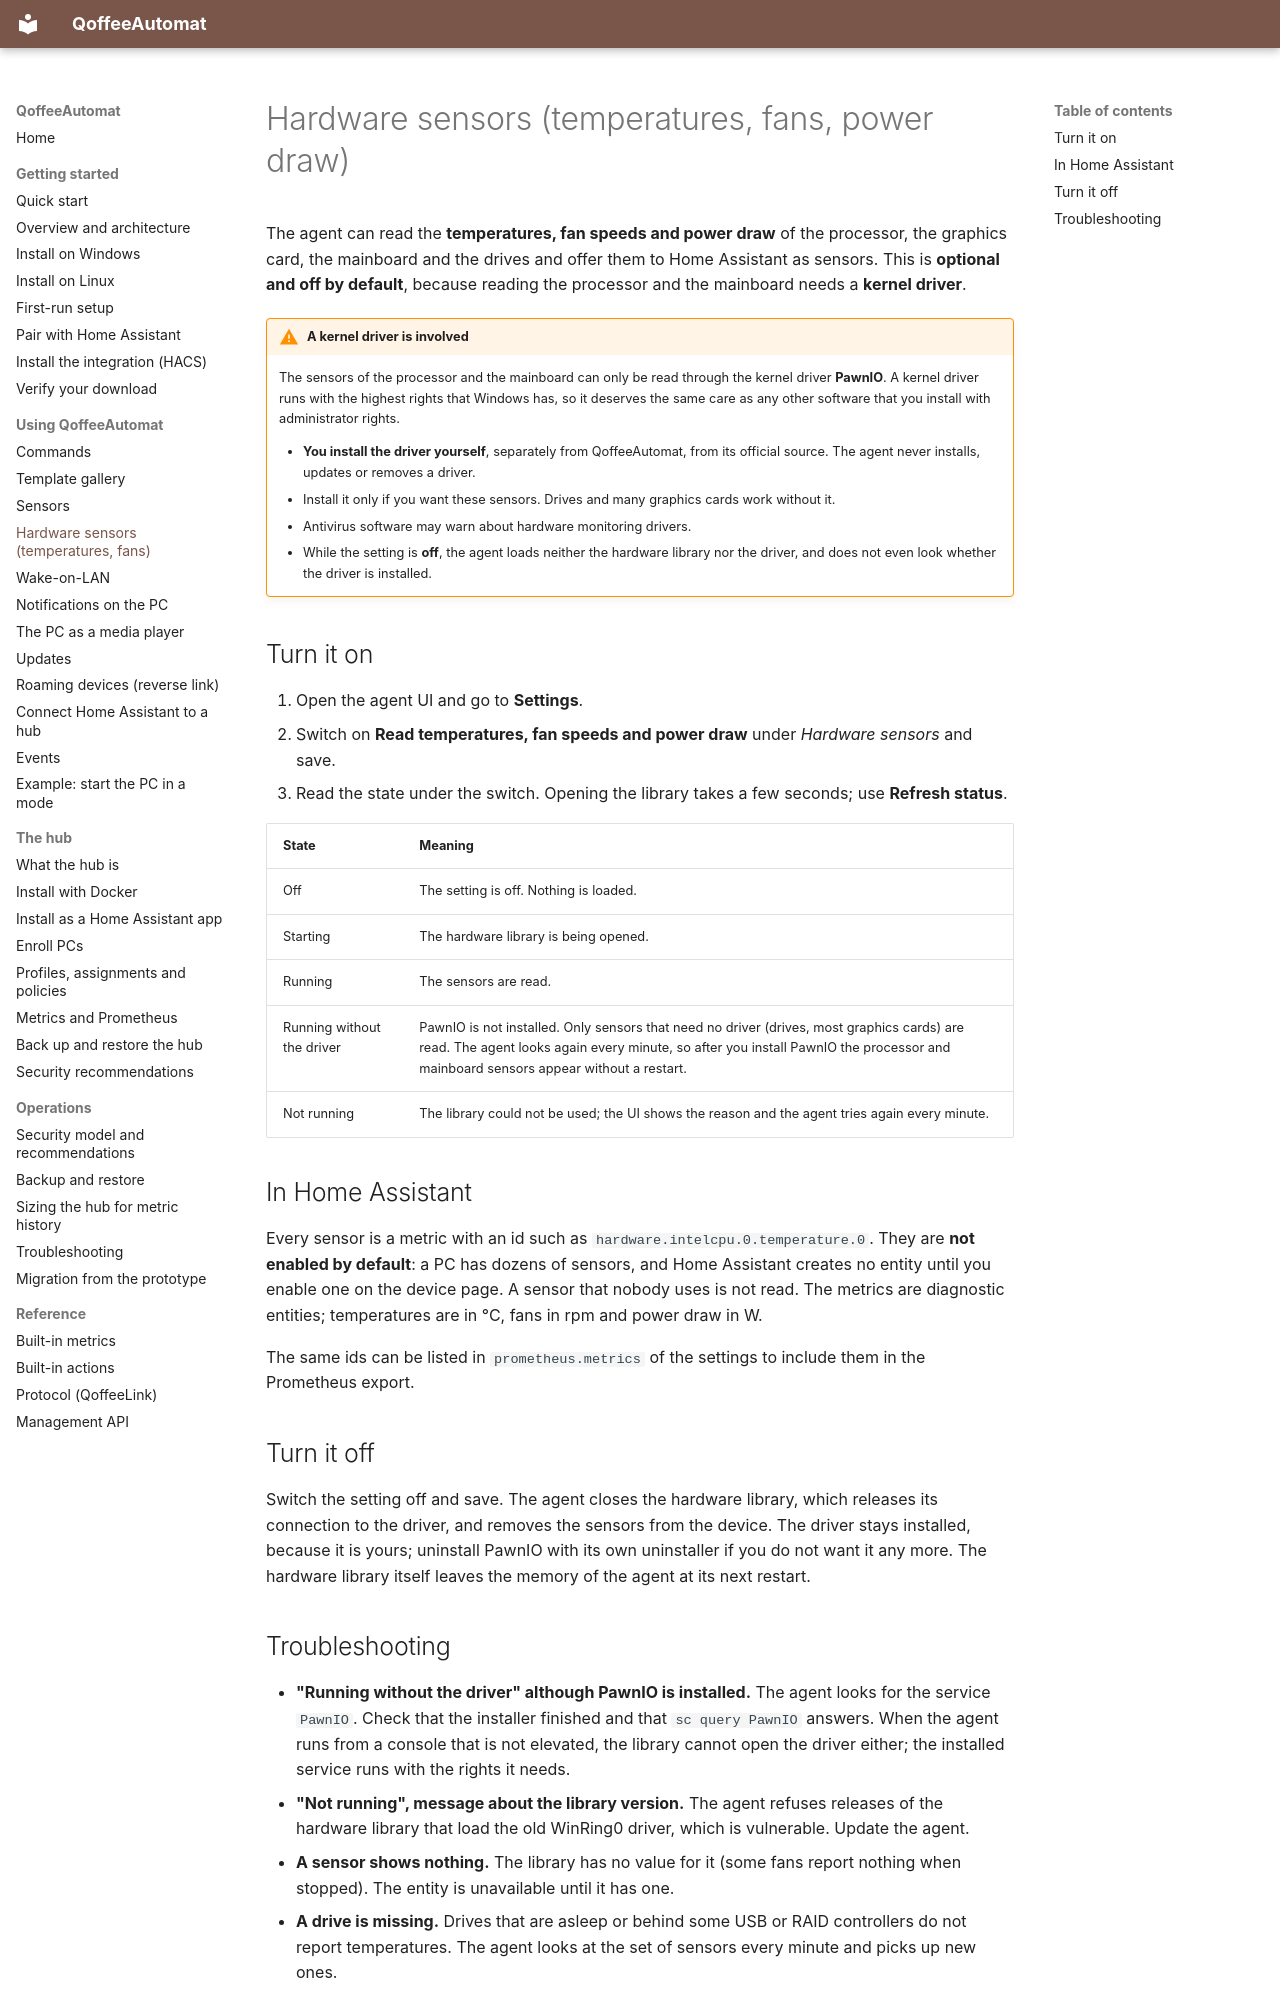

repository: toeck98/QoffeeAutomat · page: user/hardware-sensors/index.html · generator: mkdocs

# Hardware sensors (temperatures, fans, power draw)

The agent can read the **temperatures, fan speeds and power draw** of the processor, the graphics card, the mainboard and the drives
and offer them to Home Assistant as sensors. This is **optional and off by default**, because reading the processor and the
mainboard needs a **kernel driver**.

!!! warning "A kernel driver is involved"
    The sensors of the processor and the mainboard can only be read through the kernel driver **PawnIO**. A kernel driver runs with
    the highest rights that Windows has, so it deserves the same care as any other software that you install with administrator rights.

    * **You install the driver yourself**, separately from QoffeeAutomat, from its official source. The agent never installs,
      updates or removes a driver.
    * Install it only if you want these sensors. Drives and many graphics cards work without it.
    * Antivirus software may warn about hardware monitoring drivers.
    * While the setting is **off**, the agent loads neither the hardware library nor the driver, and does not even look whether
      the driver is installed.

## Turn it on

1. Open the agent UI and go to **Settings**.
2. Switch on **Read temperatures, fan speeds and power draw** under *Hardware sensors* and save.
3. Read the state under the switch. Opening the library takes a few seconds; use **Refresh status**.

| State | Meaning |
|-------|---------|
| Off | The setting is off. Nothing is loaded. |
| Starting | The hardware library is being opened. |
| Running | The sensors are read. |
| Running without the driver | PawnIO is not installed. Only sensors that need no driver (drives, most graphics cards) are read. The agent looks again every minute, so after you install PawnIO the processor and mainboard sensors appear without a restart. |
| Not running | The library could not be used; the UI shows the reason and the agent tries again every minute. |

## In Home Assistant

Every sensor is a metric with an id such as `hardware.intelcpu.0.temperature.0`. They are **not enabled by default**: a PC has dozens
of sensors, and Home Assistant creates no entity until you enable one on the device page. A sensor that nobody uses is not read.
The metrics are diagnostic entities; temperatures are in °C, fans in rpm and power draw in W.

The same ids can be listed in `prometheus.metrics` of the settings to include them in the Prometheus export.

## Turn it off

Switch the setting off and save. The agent closes the hardware library, which releases its connection to the driver, and removes the
sensors from the device. The driver stays installed, because it is yours; uninstall PawnIO with its own uninstaller if you do not
want it any more. The hardware library itself leaves the memory of the agent at its next restart.
